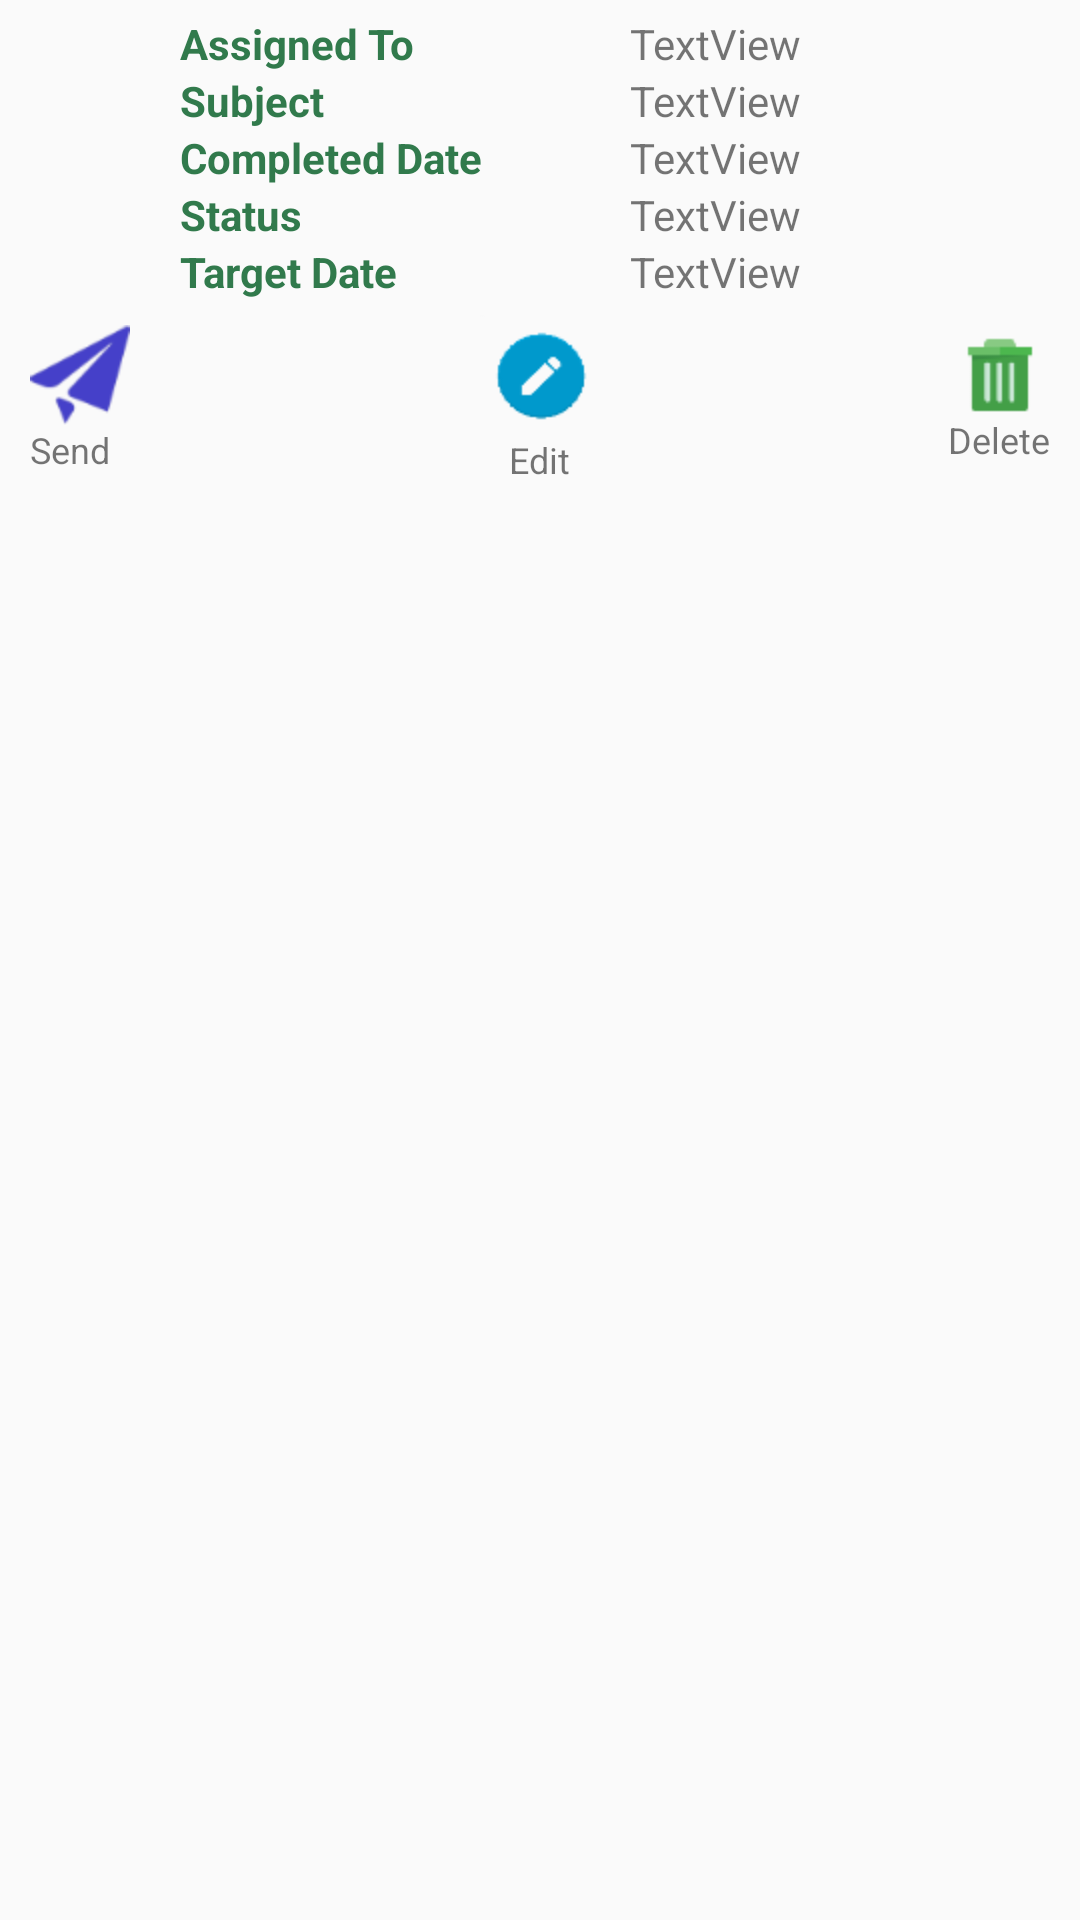

Produce the Android XML layout that renders to this screen, including the resource entries it uses.
<!-- AndroidManifest.xml: application theme AppTheme -->
<!-- res/layout/assign_task_list.xml -->
<?xml version="1.0" encoding="UTF-8"?>
<LinearLayout xmlns:android="http://schemas.android.com/apk/res/android"
    android:layout_width="match_parent"
    android:layout_height="wrap_content"
    android:descendantFocusability="blocksDescendants"
    android:orientation="vertical"
    android:paddingBottom="5dp"
    android:paddingTop="5dp">

    <LinearLayout
        android:id="@+id/l_1"
        android:layout_width="match_parent"
        android:layout_height="wrap_content"
        android:orientation="horizontal">

        <ImageView
            android:id="@+id/seek"
            android:layout_width="wrap_content"
            android:layout_height="wrap_content"
            android:layout_gravity="center_vertical"
            android:contentDescription="@string/app_name"
            android:focusable="false"
            android:focusableInTouchMode="false"
            android:padding="30dp" />

        <LinearLayout
            android:layout_width="match_parent"
            android:layout_height="wrap_content"
            android:focusable="false"
            android:focusableInTouchMode="false"
            android:orientation="vertical">

            <LinearLayout
                android:layout_width="match_parent"
                android:layout_height="wrap_content"
                android:focusable="false"
                android:focusableInTouchMode="false"
                android:orientation="horizontal"
                android:weightSum="2">

                <TextView
                    android:id="@+id/txt_assignby_head"
                    android:layout_width="0dp"
                    android:layout_height="wrap_content"
                    android:layout_weight="1"
                    android:focusable="false"
                    android:focusableInTouchMode="false"
                    android:text="Assigned To"
                    android:textColor="@color/colorPrimary"
                    android:textStyle="bold" />

                <TextView
                    android:id="@+id/txt_assignto"
                    android:layout_width="0dp"
                    android:layout_height="wrap_content"
                    android:layout_weight="1"
                    android:focusable="false"
                    android:focusableInTouchMode="false"
                    android:text="TextView" />


            </LinearLayout>

            <LinearLayout
                android:layout_width="match_parent"
                android:layout_height="wrap_content"
                android:focusable="false"
                android:focusableInTouchMode="false"
                android:orientation="horizontal"
                android:weightSum="2">

                <TextView
                    android:id="@+id/txt_sub_head"
                    android:layout_width="0dp"
                    android:layout_height="wrap_content"
                    android:layout_weight="1"
                    android:focusable="false"
                    android:focusableInTouchMode="false"
                    android:text="Subject"
                    android:textColor="@color/colorPrimary"
                    android:textStyle="bold" />

                <TextView
                    android:id="@+id/txt_sub"
                    android:layout_width="0dp"
                    android:layout_height="wrap_content"
                    android:layout_weight="1"
                    android:focusable="false"
                    android:focusableInTouchMode="false"
                    android:text="TextView" />

            </LinearLayout>

            <LinearLayout
                android:layout_width="match_parent"
                android:layout_height="wrap_content"
                android:focusable="false"
                android:focusableInTouchMode="false"
                android:orientation="horizontal"
                android:weightSum="2">

                <TextView
                    android:id="@+id/txt_activity_date_head"
                    android:layout_width="0dp"
                    android:layout_height="wrap_content"
                    android:layout_weight="1"
                    android:focusable="false"
                    android:focusableInTouchMode="false"
                    android:text="Completed Date"
                    android:textColor="@color/colorPrimary"
                    android:textStyle="bold" />

                <TextView
                    android:id="@+id/txt_activity_date"
                    android:layout_width="0dp"
                    android:layout_height="wrap_content"
                    android:layout_weight="1"
                    android:focusable="false"
                    android:focusableInTouchMode="false"
                    android:text="TextView" />

            </LinearLayout>

            <LinearLayout
                android:layout_width="match_parent"
                android:layout_height="wrap_content"
                android:focusable="false"
                android:focusableInTouchMode="false"
                android:orientation="horizontal"
                android:weightSum="2">

                <TextView
                    android:id="@+id/txt_status_head"
                    android:layout_width="0dp"
                    android:layout_height="wrap_content"
                    android:layout_weight="1"
                    android:focusable="false"
                    android:focusableInTouchMode="false"
                    android:text="Status"
                    android:textColor="@color/colorPrimary"
                    android:textStyle="bold" />

                <TextView
                    android:id="@+id/txt_status"
                    android:layout_width="0dp"
                    android:layout_height="wrap_content"
                    android:layout_weight="1"
                    android:focusable="false"
                    android:focusableInTouchMode="false"
                    android:text="TextView" />

            </LinearLayout>

            <LinearLayout
                android:layout_width="match_parent"
                android:layout_height="wrap_content"
                android:focusable="false"
                android:focusableInTouchMode="false"
                android:orientation="horizontal"
                android:weightSum="2">

                <TextView
                    android:id="@+id/txt_target_head"
                    android:layout_width="0dp"
                    android:layout_height="wrap_content"
                    android:layout_weight="1"
                    android:focusable="false"
                    android:focusableInTouchMode="false"
                    android:text="Target Date"
                    android:textColor="@color/colorPrimary"
                    android:textStyle="bold" />

                <TextView
                    android:id="@+id/txt_target_date"
                    android:layout_width="0dp"
                    android:layout_height="wrap_content"
                    android:layout_weight="1"
                    android:focusable="false"
                    android:focusableInTouchMode="false"
                    android:text="TextView" />

                <ImageView
                    android:id="@+id/img_assigntask_seen"
                    android:layout_width="0dp"
                    android:layout_height="wrap_content"
                    android:layout_weight="0.75"
                    android:focusable="false"
                    android:focusableInTouchMode="false" />

            </LinearLayout>

        </LinearLayout>

    </LinearLayout>

    <LinearLayout
        android:layout_width="match_parent"
        android:layout_height="wrap_content"
        android:baselineAligned="false"
        android:orientation="horizontal"
        android:paddingLeft="10dp"
        android:paddingRight="10dp"
        android:paddingTop="5dp"
        android:weightSum="3">

        <LinearLayout
            android:layout_width="0dp"
            android:layout_height="wrap_content"
            android:layout_gravity="center"
            android:layout_weight="1"
            android:orientation="vertical">

            <ImageButton
                android:id="@+id/task_sent"
                android:layout_width="wrap_content"
                android:layout_height="wrap_content"
                android:background="@mipmap/task_sent"
                android:contentDescription="@string/app_name"
                android:focusable="false"
                android:focusableInTouchMode="false" />

            <TextView
                android:id="@+id/txt_sent"
                android:layout_width="wrap_content"
                android:layout_height="wrap_content"
                android:focusable="false"
                android:focusableInTouchMode="false"
                android:text="Send"
                android:textSize="12sp" />

        </LinearLayout>

        <LinearLayout
            android:layout_width="0dp"
            android:layout_height="wrap_content"
            android:layout_weight="1"
            android:gravity="center"
            android:orientation="vertical">

            <ImageButton
                android:contentDescription="@string/app_name"
                android:id="@+id/task_edit"
                android:layout_width="wrap_content"
                android:layout_height="wrap_content"
                android:layout_gravity="center"
                android:background="@mipmap/task_edit"
                android:focusable="false"
                android:focusableInTouchMode="false" />

            <TextView
                android:id="@+id/txt_edit"
                android:layout_width="wrap_content"
                android:layout_height="wrap_content"
                android:layout_gravity="center"
                android:focusable="false"
                android:focusableInTouchMode="false"
                android:text="Edit"
                android:textSize="12sp" />

        </LinearLayout>

        <LinearLayout
            android:layout_width="0dp"
            android:layout_height="wrap_content"
            android:layout_gravity="center"
            android:layout_weight="1"
            android:orientation="vertical">

            <ImageButton
                android:contentDescription="@string/app_name"
                android:id="@+id/task_del"
                android:layout_width="wrap_content"
                android:layout_height="wrap_content"
                android:layout_gravity="end"
                android:background="@mipmap/task_delete"
                android:focusable="false"
                android:focusableInTouchMode="false" />

            <TextView
                android:id="@+id/txt_del"
                android:layout_width="wrap_content"
                android:layout_height="wrap_content"
                android:layout_gravity="end"
                android:focusable="false"
                android:focusableInTouchMode="false"
                android:text="Delete"
                android:textSize="12sp" />

        </LinearLayout>

    </LinearLayout>

</LinearLayout>
<!-- resources referenced by this layout -->
<resources>
  <color name="colorPrimary">#317a4c</color>
  <!-- mipmap task_delete: png bitmap (mipmap-hdpi, 518 bytes) -->
  <!-- mipmap task_edit: png bitmap (mipmap-hdpi, 1136 bytes) -->
  <!-- mipmap task_sent: png bitmap (mipmap-hdpi, 1862 bytes) -->
  <string name="app_name">eTask</string>
  <style name="AppTheme" parent="Theme.AppCompat.Light.DarkActionBar">
          
          <item name="windowNoTitle">true</item>
          <item name="windowActionBar">false</item>
          <item name="colorPrimary">@color/colorPrimary</item>
          <item name="colorPrimaryDark">@color/colorPrimaryDark</item>
          <item name="colorAccent">@color/colorAccent</item>
      </style>
  <color name="colorPrimaryDark">#122f10</color>
  <color name="colorAccent">#447718</color>
</resources>
